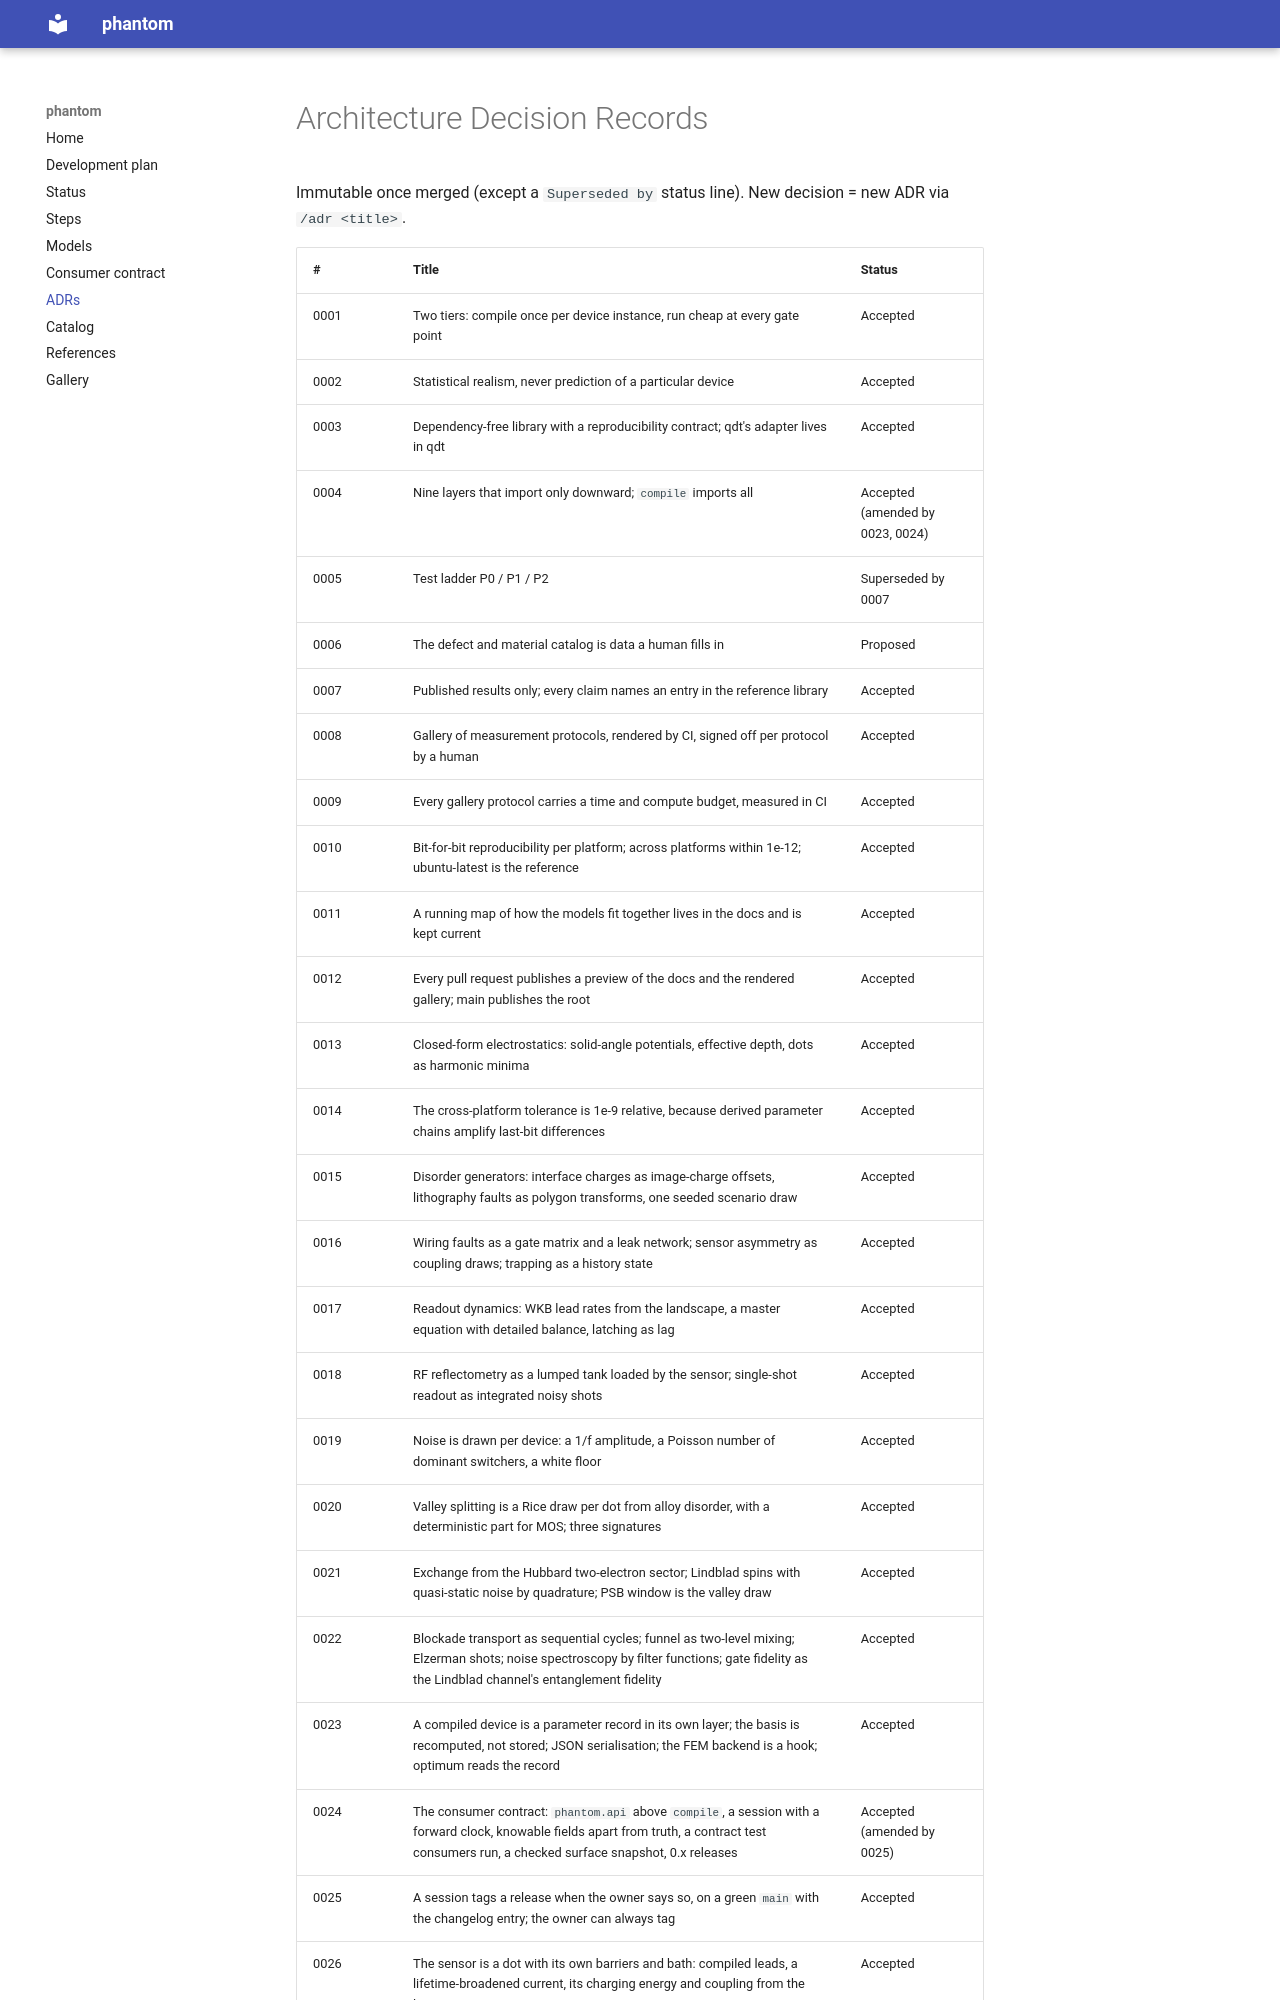

repository: CowboyQuantum/phantom · page: adr/index.html · generator: mkdocs

# Architecture Decision Records

Immutable once merged (except a `Superseded by` status line). New decision = new ADR via `/adr <title>`.

| # | Title | Status |
|---|---|---|
| 0001 | Two tiers: compile once per device instance, run cheap at every gate point | Accepted |
| 0002 | Statistical realism, never prediction of a particular device | Accepted |
| 0003 | Dependency-free library with a reproducibility contract; qdt's adapter lives in qdt | Accepted |
| 0004 | Nine layers that import only downward; `compile` imports all | Accepted (amended by 0023, 0024) |
| 0005 | Test ladder P0 / P1 / P2 | Superseded by 0007 |
| 0006 | The defect and material catalog is data a human fills in | Proposed |
| 0007 | Published results only; every claim names an entry in the reference library | Accepted |
| 0008 | Gallery of measurement protocols, rendered by CI, signed off per protocol by a human | Accepted |
| 0009 | Every gallery protocol carries a time and compute budget, measured in CI | Accepted |
| 0010 | Bit-for-bit reproducibility per platform; across platforms within 1e-12; ubuntu-latest is the reference | Accepted |
| 0011 | A running map of how the models fit together lives in the docs and is kept current | Accepted |
| 0012 | Every pull request publishes a preview of the docs and the rendered gallery; main publishes the root | Accepted |
| 0013 | Closed-form electrostatics: solid-angle potentials, effective depth, dots as harmonic minima | Accepted |
| 0014 | The cross-platform tolerance is 1e-9 relative, because derived parameter chains amplify last-bit differences | Accepted |
| 0015 | Disorder generators: interface charges as image-charge offsets, lithography faults as polygon transforms, one seeded scenario draw | Accepted |
| 0016 | Wiring faults as a gate matrix and a leak network; sensor asymmetry as coupling draws; trapping as a history state | Accepted |
| 0017 | Readout dynamics: WKB lead rates from the landscape, a master equation with detailed balance, latching as lag | Accepted |
| 0018 | RF reflectometry as a lumped tank loaded by the sensor; single-shot readout as integrated noisy shots | Accepted |
| 0019 | Noise is drawn per device: a 1/f amplitude, a Poisson number of dominant switchers, a white floor | Accepted |
| 0020 | Valley splitting is a Rice draw per dot from alloy disorder, with a deterministic part for MOS; three signatures | Accepted |
| 0021 | Exchange from the Hubbard two-electron sector; Lindblad spins with quasi-static noise by quadrature; PSB window is the valley draw | Accepted |
| 0022 | Blockade transport as sequential cycles; funnel as two-level mixing; Elzerman shots; noise spectroscopy by filter functions; gate fidelity as the Lindblad channel's entanglement fidelity | Accepted |
| 0023 | A compiled device is a parameter record in its own layer; the basis is recomputed, not stored; JSON serialisation; the FEM backend is a hook; optimum reads the record | Accepted |
| 0024 | The consumer contract: `phantom.api` above `compile`, a session with a forward clock, knowable fields apart from truth, a contract test consumers run, a checked surface snapshot, 0.x releases | Accepted (amended by 0025) |
| 0025 | A session tags a release when the owner says so, on a green `main` with the changelog entry; the owner can always tag | Accepted |
| 0026 | The sensor is a dot with its own barriers and bath: compiled leads, a lifetime-broadened current, its charging energy and coupling from the layout | Accepted |
| 0027 | The qubit dots' rates follow the gates at runtime: compiled slopes of the WKB action at a fixed tunnelling level, capped at the attempt rate | Accepted |
| 0028 | The sensor do
